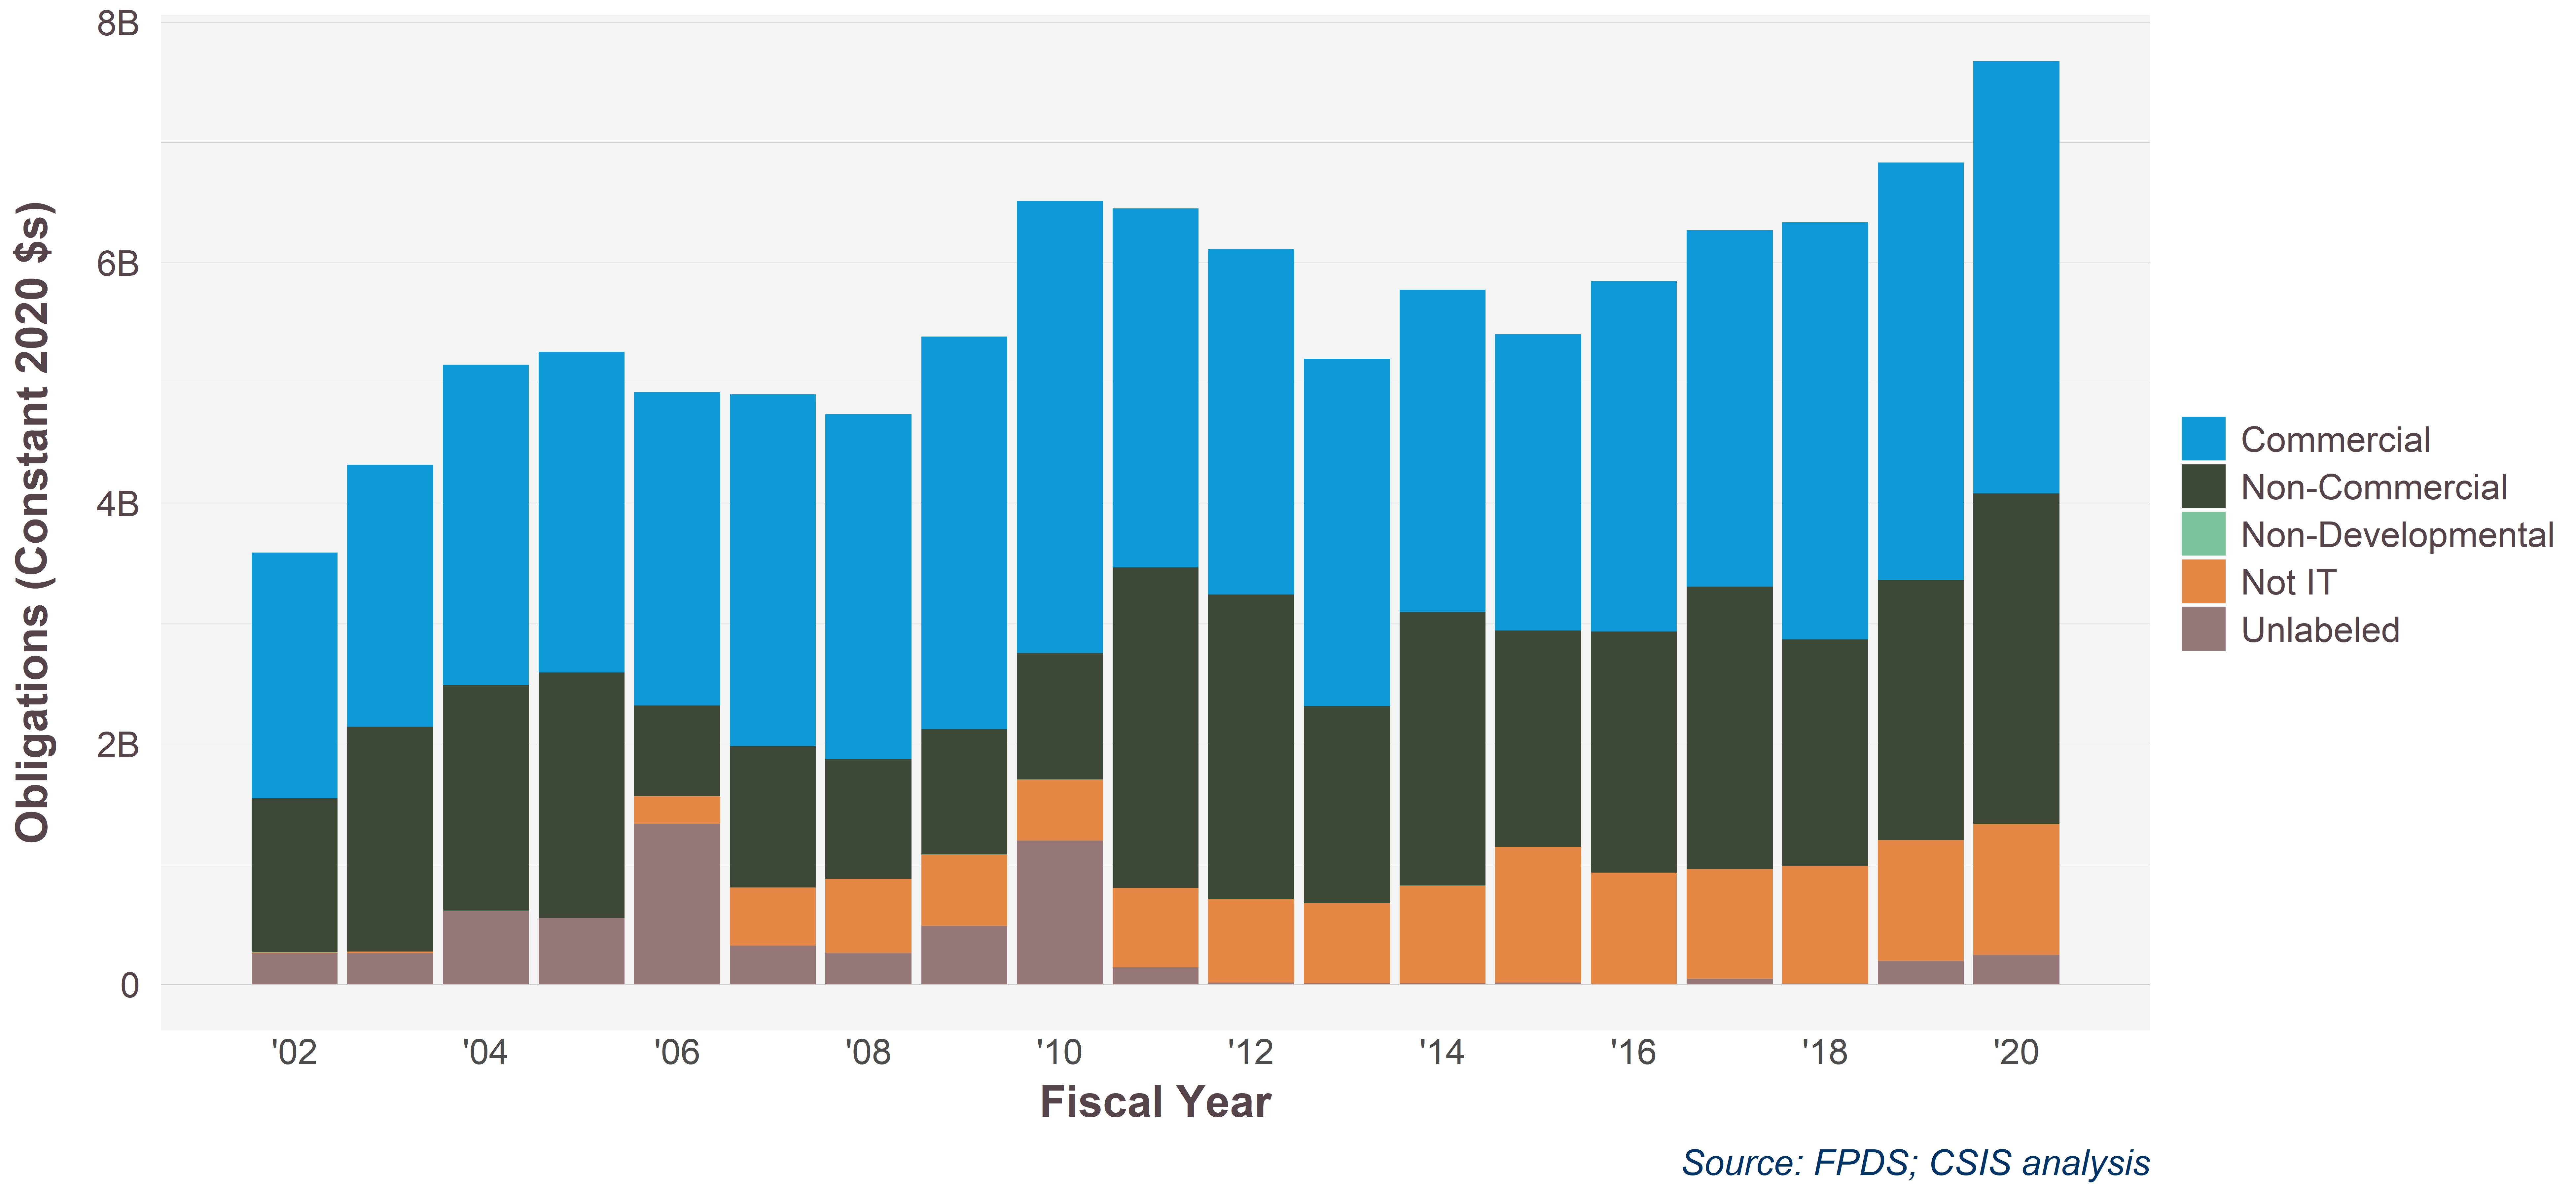

Source data for this figure (header and first rows):
Commercial, 2002, 2003, 2004, 2005, 2006, 2007, 2008, 2009, 2010, 2011, 2012, 2013, 2014, 2015, 2016, 2017, 2018, 2019, 2020
Commercial, 2041880534, 2176929954, 2664617191, 2666147671, 2605872165, 2925037547, 2866422922, 3264019649, 3760162837, 2984397379, 2871424918, 2888212318, 2680376065, 2464384399, 2912500636, 2960635523, 3469365655, 3470857951, 3593357526
Non-Commercial, 1279037991, 1869489331, 1876134131, 2038922289, 753361658, 1174594951, 997009609, 1042593320, 1053023448, 2664888450, 2529974138, 1634320644, 2275035948, 1797740560, 2006007154, 2350419647, 1882990492, 2163965445, 2748258575
Non-Developmental, 2999459, 237588, 864458, 1010273, 295044, 46621, NA, 2069774, 48433, NA, 2014198, 1991017, 796838, 23480, -15522, 252527, 14403, 36.65, 1790475
Not IT, 5718116, 15077838, 1869545, 643096, 229984078, 483765826, 616476985, 591629284, 506786126, 660496215, 695928556, 666794095, 810246810, 1129698336, 924086456, 910806261, 978142234, 1001534497, 1087743954
Unlabeled, 258845614, 258054864, 609194138, 551630615, 1333446203, 320608948, 259817773, 484928521, 1194463047, 140785142, 12589364, 9023247, 9343971, 13016214, 3775290, 45702089, 4400709, 195927588, 244040724
